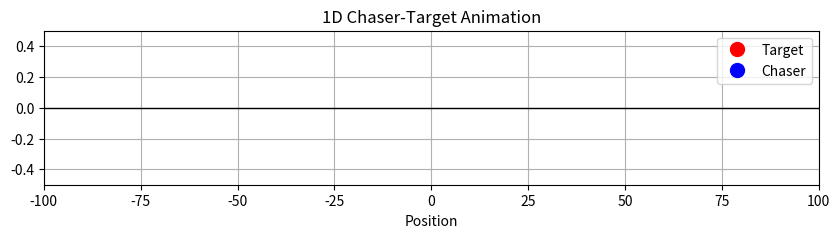

Write the Python code that produced this figure.
import numpy as np
import matplotlib.pyplot as plt
from matplotlib.animation import FuncAnimation

# Simulation parameters
dt = 0.01
T = 20.0
N = int(T / dt)

t = np.linspace(0, T, N)

# Set random seed for reproducibility
np.random.seed(42)

# Allocate arrays
x_t = np.zeros(N)      # target position
v_t = np.zeros(N)      # target velocity

x_c = np.zeros(N)      # chaser position
v_c = np.zeros(N)      # chaser velocity

u = np.zeros(N)        # control input

# Initial conditions
x_t[0] = 0.0
v_t[0] = 0.0

x_c[0] = -20.0  # start further behind target
v_c[0] = 0.0

# Controller gain (pole placement result: K = [6, 5])
k1, k2 = 6.0, 5.0

# Simulation loop
for i in range(N - 1):
    # Target dynamics with random acceleration (much faster)
    a_t = 10 * np.random.normal(0, 1.0)  # Adjusted scale for visible fast movement
    v_t[i+1] = v_t[i] + a_t * dt
    x_t[i+1] = x_t[i] + v_t[i] * dt

    # Relative states
    e = x_c[i] - x_t[i]
    v_rel = v_c[i] - v_t[i]

    # Control law: u = a_t(t) - K z, z = [e, v_rel]
    u[i] = a_t - (k1 * e + k2 * v_rel)

    # Chaser dynamics
    v_c[i+1] = v_c[i] + u[i] * dt
    x_c[i+1] = x_c[i] + v_c[i] * dt

# Last control input (for plotting consistency)
u[-1] = u[-2]

# Animation setup
fig, ax = plt.subplots(figsize=(10, 2))
ax.set_xlim(-100, 100)  # Fixed wider range for faster movement
ax.set_ylim(-0.5, 0.5)
ax.set_xlabel("Position")
ax.set_title("1D Chaser-Target Animation")
ax.grid(True)

# Plot the line
ax.axhline(y=0, color='black', linewidth=1)

# Points for target and chaser
target_point, = ax.plot([], [], 'ro', markersize=10, label="Target")
chaser_point, = ax.plot([], [], 'bo', markersize=10, label="Chaser")

ax.legend()

def init():
    target_point.set_data([], [])
    chaser_point.set_data([], [])
    return target_point, chaser_point

def animate(frame):
    target_point.set_data([x_t[frame]], [0])
    chaser_point.set_data([x_c[frame]], [0])
    return target_point, chaser_point

anim = FuncAnimation(fig, animate, init_func=init, frames=N, interval=1, blit=True, repeat=True)

plt.show()
